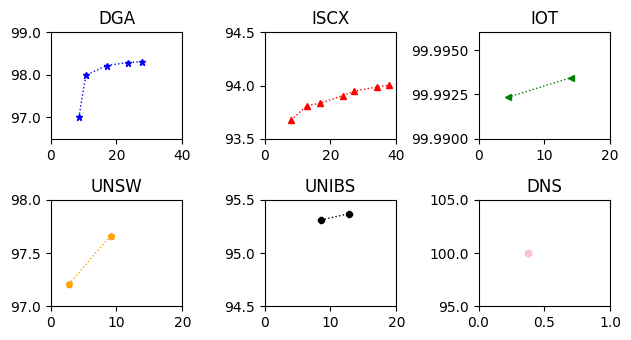

Python code for this plot:
import matplotlib.pyplot as plt
import matplotlib.ticker as mtick
from matplotlib.backends.backend_pdf import PdfPages



def main():
    x_DGA = [ 4.29 * 2, 5.35 * 2, 8.52 * 2, 11.70 * 2, 13.82 * 2]
    x_IOT = [2.231712 * 2, 2 * 7.000992]
    x_ISCX = [4.0352 * 2, 6.4448 * 2, 8.40 * 2, 11.8432 * 2, 13.5648 * 2, 17.0144 * 2, 18.944 * 2]
    x_UNSW = [1.3854 * 2, 4.5534 * 2]
    x_UNIBS = [ 4.288 * 2, 6.4064 * 2]
    x_DNS = [0.189 * 2]

    y_DGA = [ 97.00, 97.99, 98.22, 98.29, 98.31]
    y_IOT = [ 99.99234, 99.993442]
    y_ISCX = [93.6754, 93.8119, 93.8326, 93.9057, 93.9457, 93.9870, 94.0036]
    y_UNSW = [ 97.2067, 97.6643]
    y_UNIBS = [ 95.3111, 95.3701]
    y_DNS = [ 100]


    plt.rcParams["font.family"]="SimHei"

    fig=plt.figure(figsize=(6.5,3.5))

    ax=fig.add_subplot(2,3,1)
    plt.title("DGA")
    ax.plot(x_DGA, y_DGA, "blue", marker= '*', linestyle=':', linewidth=1, markersize=5, label="DGA")
    plt.xlim(0.0, 40)
    plt.ylim(96.50, 99.00)
    ax.yaxis.set_major_formatter(mtick.FormatStrFormatter('%.1f'))

    plt.subplot(2,3,2)
    plt.title("ISCX")
    plt.plot(x_ISCX, y_ISCX, "red", marker='^', linestyle=':', linewidth=1, markersize=5, label="ISCX")
    plt.xlim(0.0, 40)
    plt.ylim(93.5, 94.5)

    ax=fig.add_subplot(2,3,3)
    plt.title("IOT")
    ax.plot(x_IOT, y_IOT, "green", marker='<', linestyle=':', linewidth=1, markersize=5, label="IOT")
    plt.xlim(0.0, 20)
    plt.ylim(99.99, 99.996)
    # ax.yaxis.set_major_formatter(mtick.FormatStrFormatter('%.1f'))

    plt.subplot(2,3,4)
    plt.title("UNSW")
    plt.plot(x_UNSW, y_UNSW, "orange", marker='p', linestyle=':', linewidth=1, markersize=5, label="UNSW")
    plt.xlim(0.0, 20)
    plt.ylim(97.0, 98)

    ax=fig.add_subplot(2,3,5)
    plt.title("UNIBS")
    ax.plot(x_UNIBS, y_UNIBS, "black", marker='8', linestyle=':', linewidth=1, markersize=5, label="UNIBS")
    plt.xlim(0.0, 20)
    plt.ylim(94.50, 95.50)

    ax=fig.add_subplot(2,3,6)
    plt.title("DNS")
    ax.plot(x_DNS, y_DNS, "pink", marker='h', linestyle=':', linewidth=1, markersize=5, label="DNS")
    plt.xlim(0.0, 1)
    plt.ylim(95, 105)
    ax.yaxis.set_major_formatter(mtick.FormatStrFormatter('%.1f'))

    # plt.suptitle("Latency",fontsize=40)

    plt.tight_layout(rect=[0,0,1,1])

    pp = PdfPages('Flops六图版.pdf')
    plt.savefig(pp, format='pdf', bbox_inches='tight')
    pp.close()
    plt.show()

if __name__=="__main__":
    main()